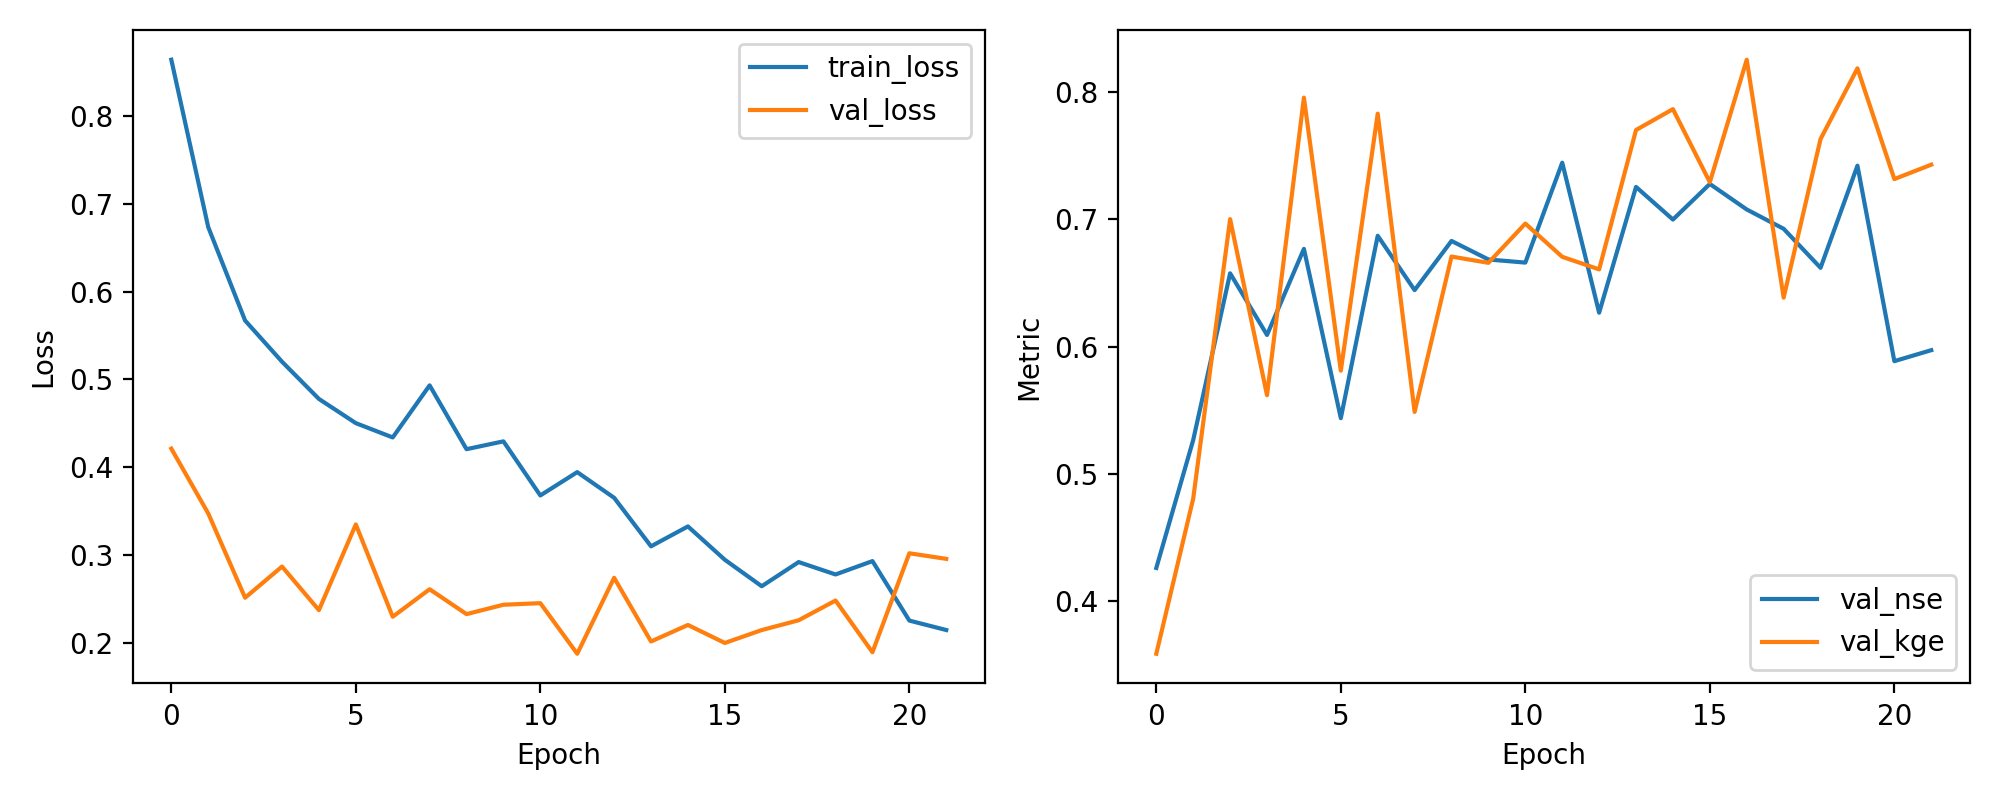

Source data for this figure (header and first rows):
epoch, train_loss, val_loss, val_nse, val_kge
1, 0.8641, 0.4211, 0.426, 0.3586
2, 0.6735, 0.3473, 0.5266, 0.4805
3, 0.567, 0.2512, 0.6575, 0.7001
4, 0.5201, 0.2868, 0.6091, 0.5618
5, 0.4777, 0.2371, 0.6768, 0.7956
6, 0.4501, 0.3347, 0.5437, 0.5811
7, 0.4338, 0.2296, 0.687, 0.783
8, 0.4932, 0.2609, 0.6443, 0.5486
9, 0.4205, 0.2326, 0.683, 0.6707
10, 0.4294, 0.2433, 0.6684, 0.6658
11, 0.3678, 0.2451, 0.666, 0.6966
12, 0.3943, 0.1875, 0.7445, 0.6705
13, 0.3651, 0.274, 0.6266, 0.6606
14, 0.3098, 0.2014, 0.7254, 0.7702
15, 0.3325, 0.2202, 0.6998, 0.7865
16, 0.2945, 0.1997, 0.7278, 0.7291
17, 0.2643, 0.2144, 0.7077, 0.8254
18, 0.2919, 0.2256, 0.6925, 0.6384
19, 0.2778, 0.2481, 0.6619, 0.7631
20, 0.293, 0.1892, 0.7421, 0.8186
21, 0.2252, 0.3019, 0.5885, 0.7316
22, 0.2145, 0.2955, 0.5972, 0.7429
